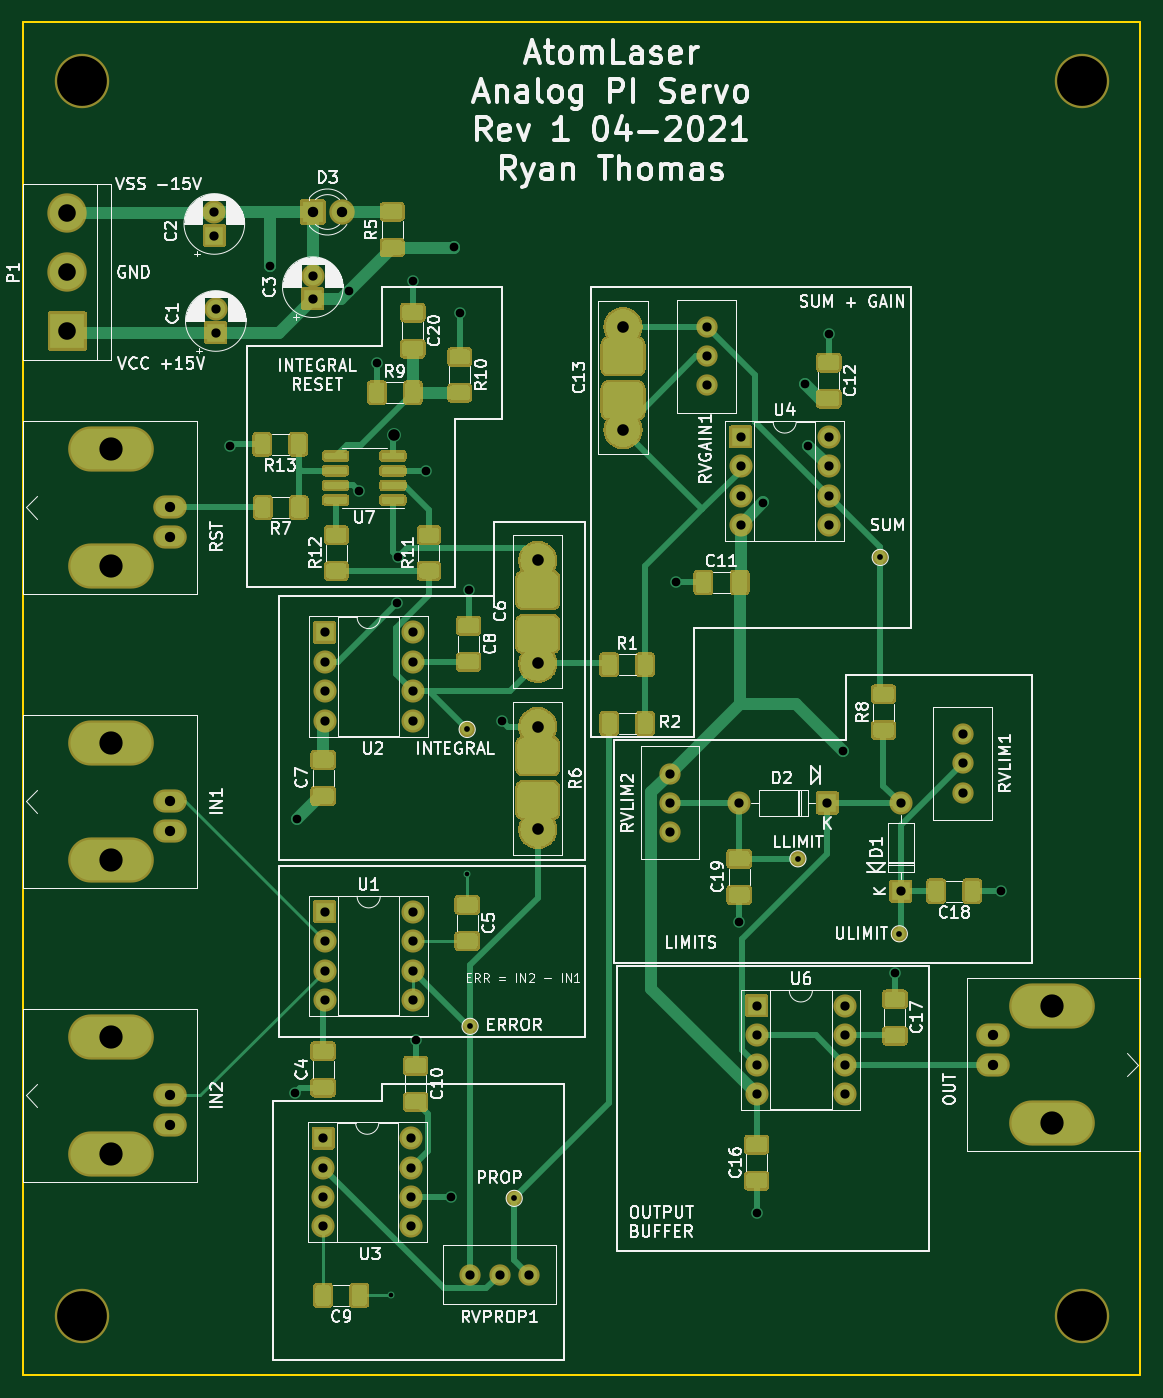
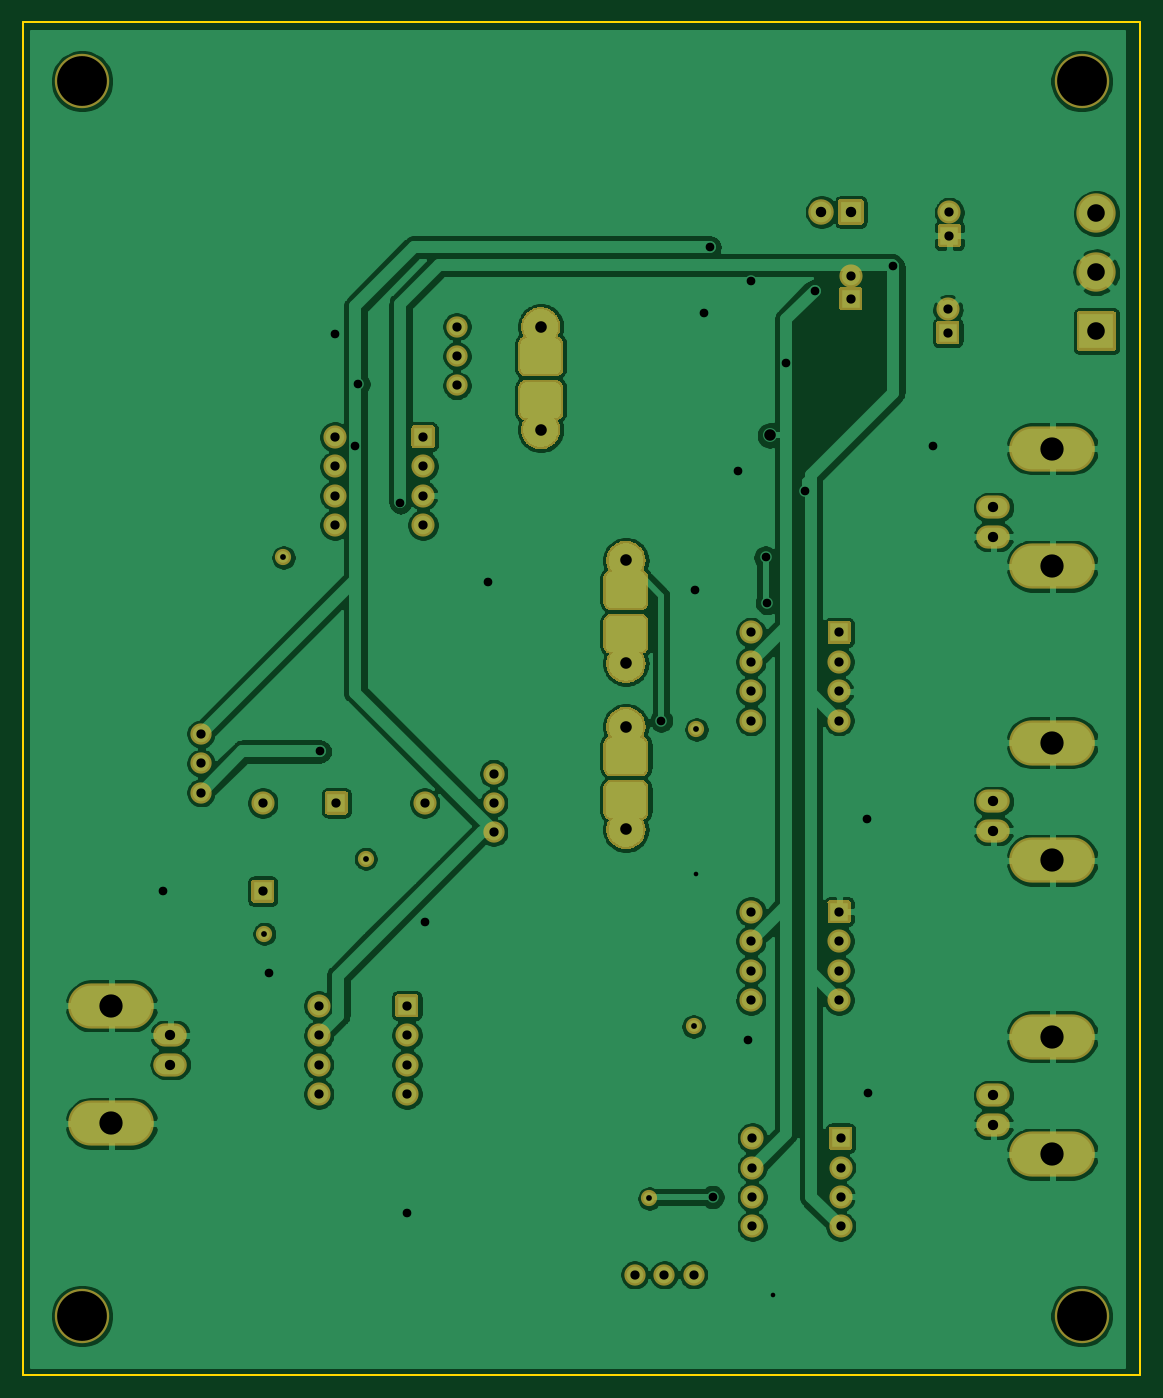
Circuit board: 11 layer files. Board 96.5 x 116.8 mm.
- bottom_copper: LaserPID-B_Cu.gbr (204064 bytes)
- bottom_mask: LaserPID-B_Mask.gbr (30334 bytes)
- paste: LaserPID-B_Paste.gbr (509 bytes)
- bottom_silk: LaserPID-B_SilkS.gbr (510 bytes)
- outline: LaserPID-Edge_Cuts.gbr (743 bytes)
- top_copper: LaserPID-F_Cu.gbr (52610 bytes)
- top_mask: LaserPID-F_Mask.gbr (49096 bytes)
- paste: LaserPID-F_Paste.gbr (19271 bytes)
- top_silk: LaserPID-F_SilkS.gbr (103073 bytes)
- drill: LaserPID-NPTH.drl (387 bytes)
- drill: LaserPID-PTH.drl (2168 bytes)

=== bottom_copper: LaserPID-B_Cu.gbr (204064 bytes, source omitted) ===
=== bottom_mask: LaserPID-B_Mask.gbr (30334 bytes, source omitted) ===
=== paste: LaserPID-B_Paste.gbr ===
%TF.GenerationSoftware,KiCad,Pcbnew,5.1.10-88a1d61d58~90~ubuntu20.04.1*%
%TF.CreationDate,2021-08-12T20:42:09+10:00*%
%TF.ProjectId,LaserPID,4c617365-7250-4494-942e-6b696361645f,rev?*%
%TF.SameCoordinates,Original*%
%TF.FileFunction,Paste,Bot*%
%TF.FilePolarity,Positive*%
%FSLAX46Y46*%
G04 Gerber Fmt 4.6, Leading zero omitted, Abs format (unit mm)*
G04 Created by KiCad (PCBNEW 5.1.10-88a1d61d58~90~ubuntu20.04.1) date 2021-08-12 20:42:09*
%MOMM*%
%LPD*%
G01*
G04 APERTURE LIST*
G04 APERTURE END LIST*
M02*

=== bottom_silk: LaserPID-B_SilkS.gbr ===
%TF.GenerationSoftware,KiCad,Pcbnew,5.1.10-88a1d61d58~90~ubuntu20.04.1*%
%TF.CreationDate,2021-08-12T20:42:09+10:00*%
%TF.ProjectId,LaserPID,4c617365-7250-4494-942e-6b696361645f,rev?*%
%TF.SameCoordinates,Original*%
%TF.FileFunction,Legend,Bot*%
%TF.FilePolarity,Positive*%
%FSLAX46Y46*%
G04 Gerber Fmt 4.6, Leading zero omitted, Abs format (unit mm)*
G04 Created by KiCad (PCBNEW 5.1.10-88a1d61d58~90~ubuntu20.04.1) date 2021-08-12 20:42:09*
%MOMM*%
%LPD*%
G01*
G04 APERTURE LIST*
G04 APERTURE END LIST*
M02*

=== outline: LaserPID-Edge_Cuts.gbr ===
%TF.GenerationSoftware,KiCad,Pcbnew,5.1.10-88a1d61d58~90~ubuntu20.04.1*%
%TF.CreationDate,2021-08-12T20:42:09+10:00*%
%TF.ProjectId,LaserPID,4c617365-7250-4494-942e-6b696361645f,rev?*%
%TF.SameCoordinates,Original*%
%TF.FileFunction,Profile,NP*%
%FSLAX46Y46*%
G04 Gerber Fmt 4.6, Leading zero omitted, Abs format (unit mm)*
G04 Created by KiCad (PCBNEW 5.1.10-88a1d61d58~90~ubuntu20.04.1) date 2021-08-12 20:42:09*
%MOMM*%
%LPD*%
G01*
G04 APERTURE LIST*
%TA.AperFunction,Profile*%
%ADD10C,0.150000*%
%TD*%
G04 APERTURE END LIST*
D10*
X746760000Y-19050000D02*
X843280000Y-19050000D01*
X843280000Y-135890000D02*
X843280000Y-19050000D01*
X746760000Y-135890000D02*
X843280000Y-135890000D01*
X746760000Y-19050000D02*
X746760000Y-135890000D01*
M02*

=== top_copper: LaserPID-F_Cu.gbr (52610 bytes, source omitted) ===
=== top_mask: LaserPID-F_Mask.gbr (49096 bytes, source omitted) ===
=== paste: LaserPID-F_Paste.gbr (19271 bytes, source omitted) ===
=== top_silk: LaserPID-F_SilkS.gbr (103073 bytes, source omitted) ===
=== drill: LaserPID-NPTH.drl ===
M48
; DRILL file {KiCad 5.1.10-88a1d61d58~90~ubuntu20.04.1} date Thu Aug 12 20:42:07 2021
; FORMAT={-:-/ absolute / inch / decimal}
; #@! TF.CreationDate,2021-08-12T20:42:07+10:00
; #@! TF.GenerationSoftware,Kicad,Pcbnew,5.1.10-88a1d61d58~90~ubuntu20.04.1
; #@! TF.FileFunction,NonPlated,1,2,NPTH
FMAT,2
INCH
T1C0.1693
%
G90
G05
T1
X29.6Y-0.95
X29.6Y-5.15
X33.0Y-0.95
X33.0Y-5.15
T0
M30

=== drill: LaserPID-PTH.drl ===
M48
; DRILL file {KiCad 5.1.10-88a1d61d58~90~ubuntu20.04.1} date Thu Aug 12 20:42:07 2021
; FORMAT={-:-/ absolute / inch / decimal}
; #@! TF.CreationDate,2021-08-12T20:42:07+10:00
; #@! TF.GenerationSoftware,Kicad,Pcbnew,5.1.10-88a1d61d58~90~ubuntu20.04.1
; #@! TF.FileFunction,Plated,1,2,PTH
FMAT,2
INCH
T1C0.0157
T2C0.0197
T3C0.0295
T4C0.0315
T5C0.0350
T6C0.0354
T7C0.0394
T8C0.0598
T9C0.0791
%
G90
G05
T1
X30.65Y-5.08
X30.91Y-3.645
T2
X30.91Y-3.155
X30.92Y-4.165
X31.07Y-4.75
X32.035Y-3.595
X32.315Y-2.57
X32.38Y-3.85
T3
X30.105Y-2.19
X30.24Y-1.58
X30.325Y-4.39
X30.33Y-3.46
X30.508Y-1.663
X30.5412Y-2.3428
X30.605Y-1.91
X30.67Y-2.725
X30.675Y-2.57
X30.725Y-1.63
X30.735Y-4.21
X30.77Y-2.275
X30.855Y-4.745
X30.865Y-1.515
X30.885Y-1.74
X30.915Y-2.68
X31.03Y-3.125
X31.62Y-2.655
X31.835Y-3.81
X31.895Y-4.8
X31.9169Y-2.3831
X32.06Y-1.98
X32.07Y-2.19
X32.14Y-1.81
X32.19Y-3.23
X32.365Y-3.985
X32.725Y-3.705
T4
X30.05Y-1.3963
X30.05Y-1.475
X30.055Y-1.7263
X30.055Y-1.805
X30.385Y-1.6113
X30.385Y-1.69
X30.42Y-4.545
X30.42Y-4.645
X30.42Y-4.745
X30.42Y-4.845
X30.425Y-2.825
X30.425Y-2.925
X30.425Y-3.025
X30.425Y-3.125
X30.425Y-3.775
X30.425Y-3.875
X30.425Y-3.975
X30.425Y-4.075
X30.72Y-4.545
X30.72Y-4.645
X30.72Y-4.745
X30.72Y-4.845
X30.725Y-2.825
X30.725Y-2.925
X30.725Y-3.025
X30.725Y-3.125
X30.725Y-3.775
X30.725Y-3.875
X30.725Y-3.975
X30.725Y-4.075
X30.92Y-5.01
X31.02Y-5.01
X31.12Y-5.01
X31.6Y-3.305
X31.6Y-3.405
X31.6Y-3.505
X31.725Y-1.785
X31.725Y-1.885
X31.725Y-1.985
X31.835Y-3.405
X31.84Y-2.16
X31.84Y-2.26
X31.84Y-2.36
X31.84Y-2.46
X31.895Y-4.095
X31.895Y-4.195
X31.895Y-4.295
X31.895Y-4.395
X32.135Y-3.405
X32.14Y-2.16
X32.14Y-2.26
X32.14Y-2.36
X32.14Y-2.46
X32.195Y-4.095
X32.195Y-4.195
X32.195Y-4.295
X32.195Y-4.395
X32.385Y-3.405
X32.385Y-3.705
X32.595Y-3.17
X32.595Y-3.27
X32.595Y-3.37
T5
X29.9Y-2.4
X29.9Y-2.5
X29.9Y-3.4
X29.9Y-3.5
X29.9Y-4.4
X29.9Y-4.5
X32.7Y-4.195
X32.7Y-4.295
T6
X30.385Y-1.395
X30.485Y-1.395
T7
X30.66Y-2.155
X31.15Y-2.58
X31.15Y-2.93
X31.15Y-3.145
X31.15Y-3.495
X31.44Y-1.785
X31.44Y-2.135
T8
X29.55Y-1.4
X29.55Y-1.6
X29.55Y-1.8
T9
X29.7Y-2.2
X29.7Y-2.6
X29.7Y-3.2
X29.7Y-3.6
X29.7Y-4.2
X29.7Y-4.6
X32.9Y-4.095
X32.9Y-4.495
T0
M30
